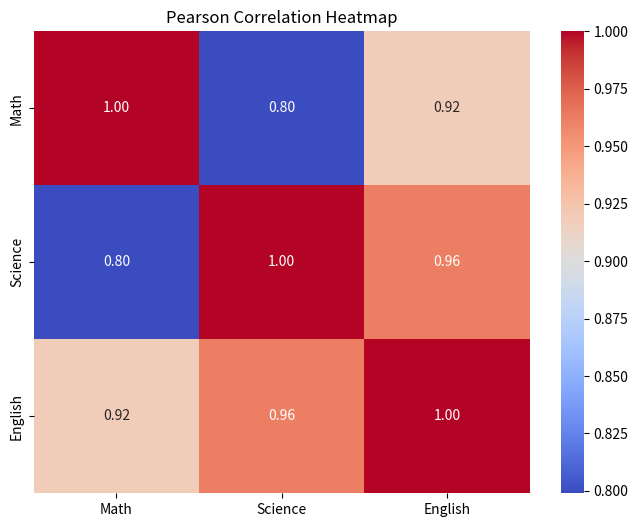

Write Python code to recreate this figure.
import pandas as pd
import seaborn as sns
import matplotlib.pyplot as plt

data={
      "Math":[78,85,96,80,86],
      "Science":[88,90,94,82,89],
      "English":[72,75,78,70,74]
      }
df=pd.DataFrame(data)
correlation=df["Math"].corr(df["Science"])
print(f"The correlation between Math and Science is {correlation:.4f}")

plt.figure(figsize=(8,6))
corr_matrix=df.corr()
sns.heatmap(corr_matrix,annot=True,cmap='coolwarm',fmt='.2f')
plt.title('Pearson Correlation Heatmap')
plt.show()
